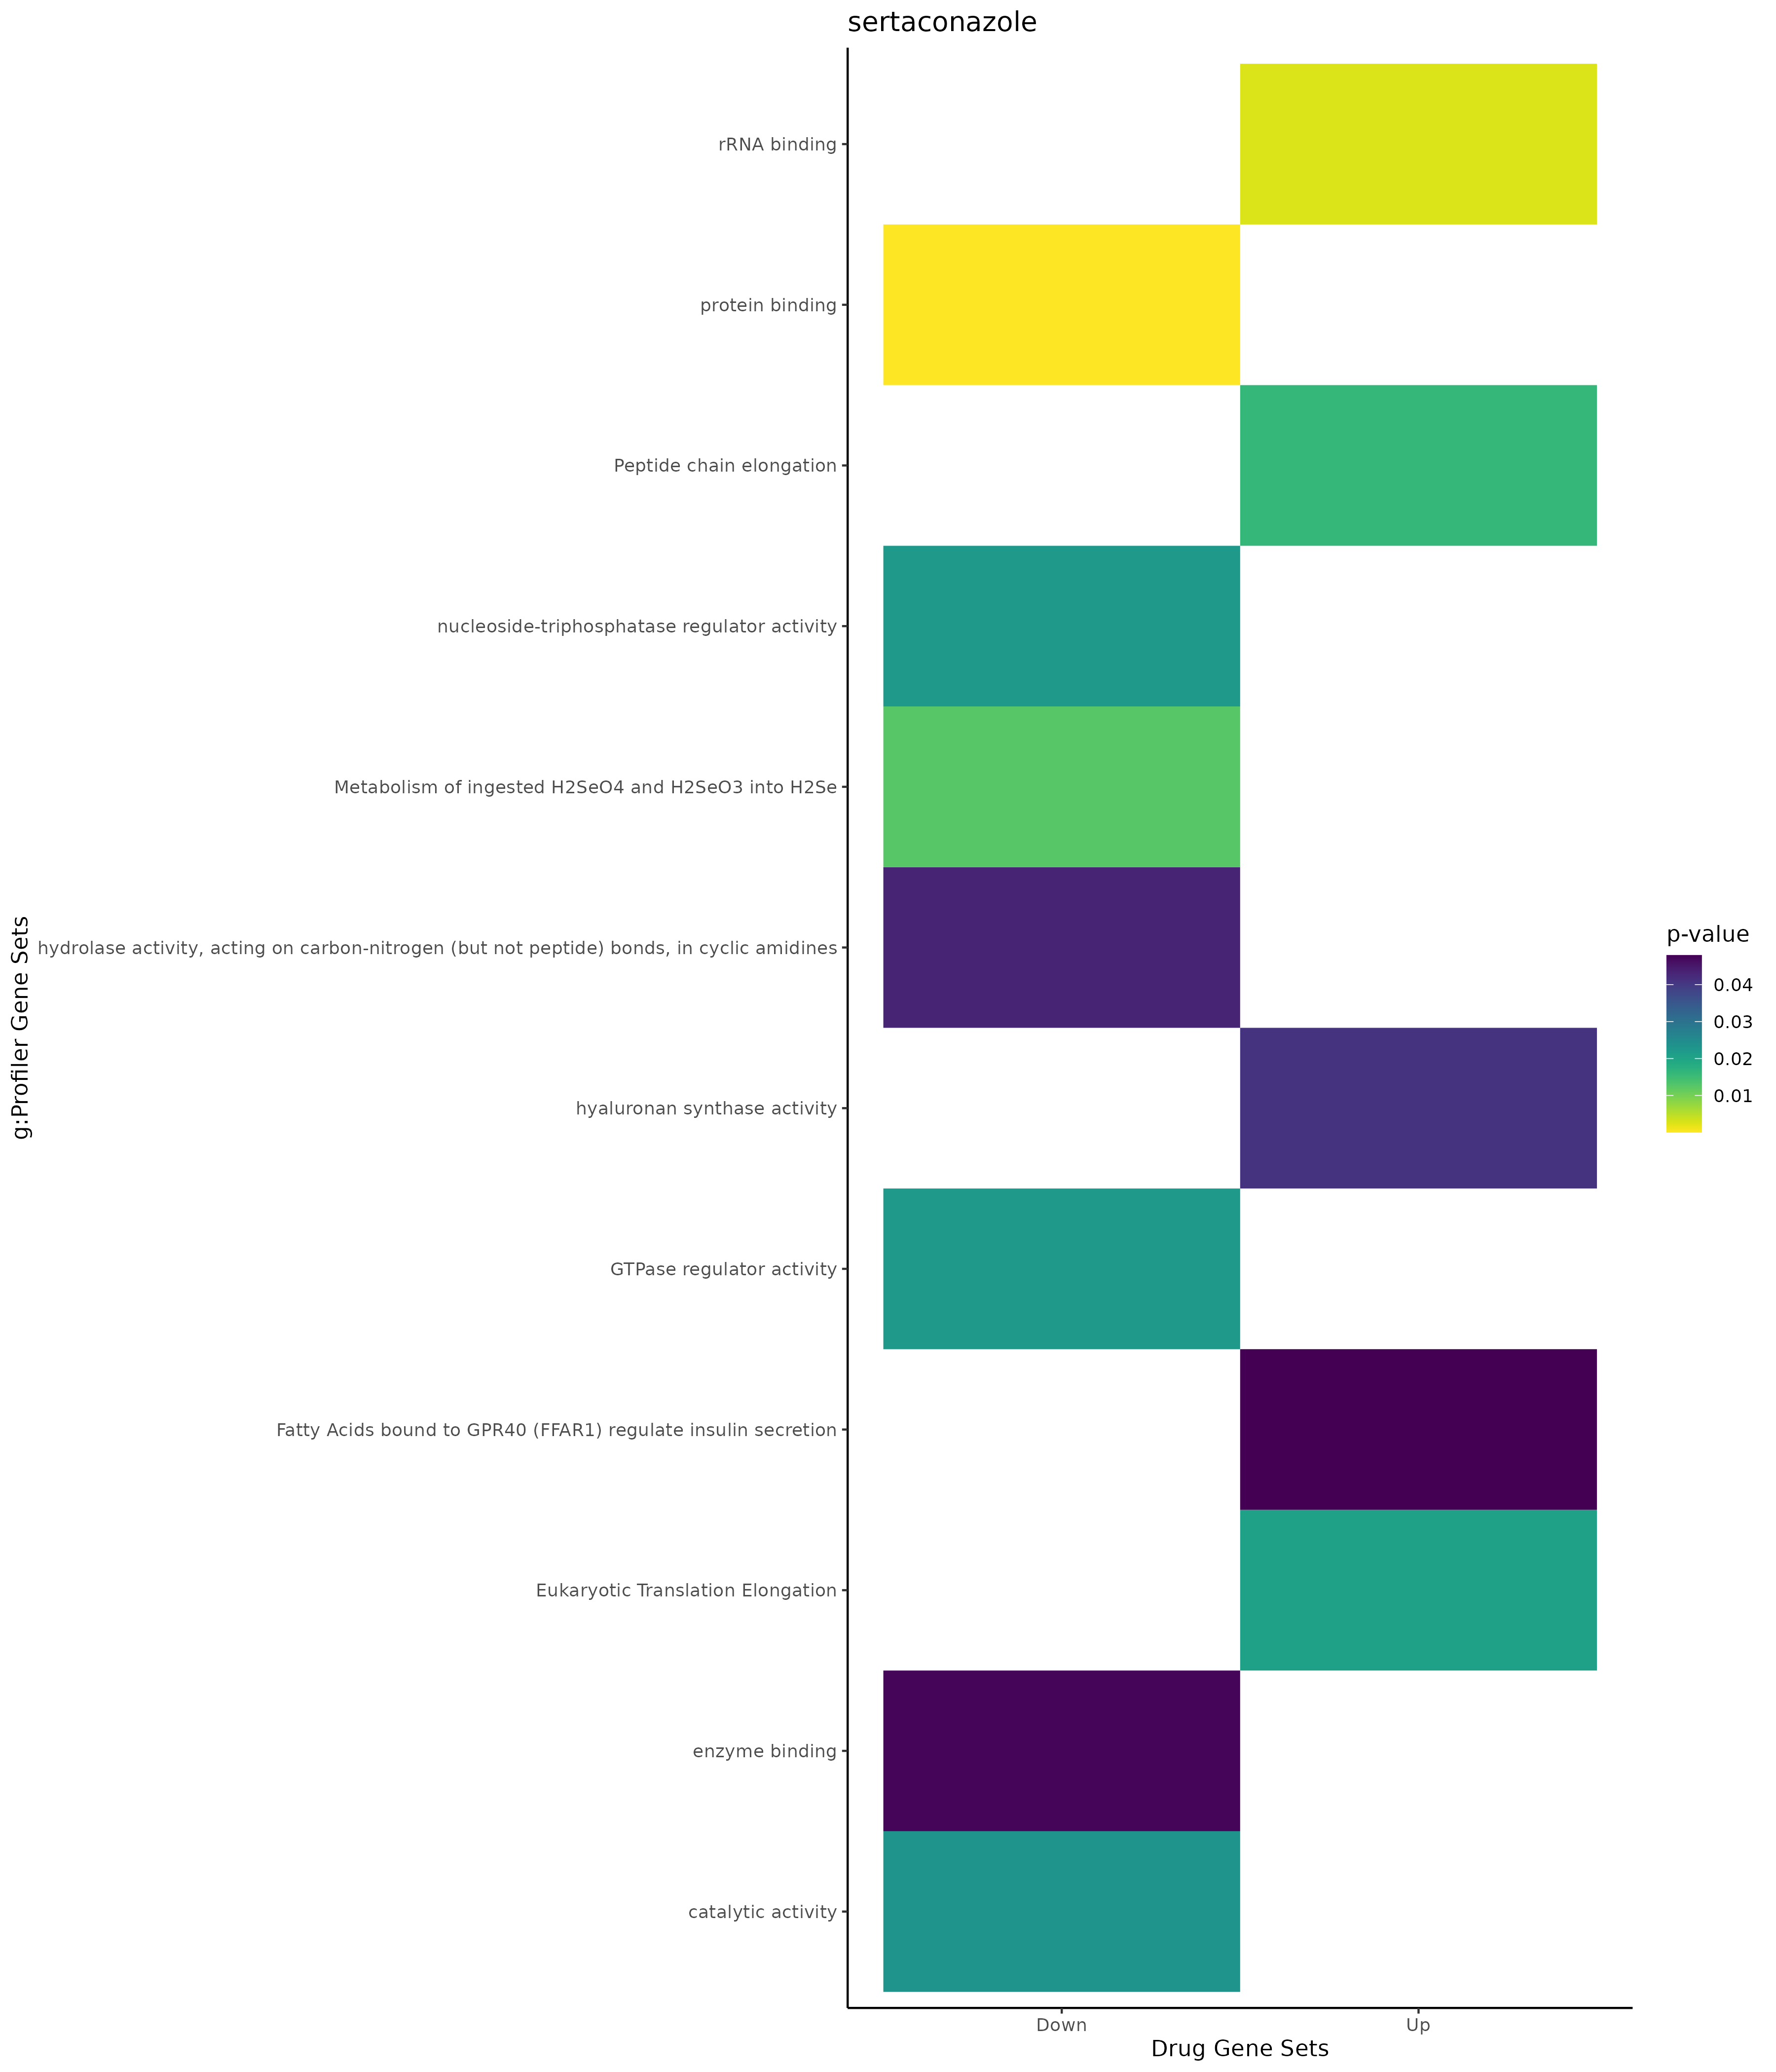

Data behind this chart, as committed beside it:
; query; significant; p_value; term_size; query_size; intersection_size; precision; recall; term_id; source; term_name; effective_domain_size; source_order; set
1; query_1; TRUE; 0,00622524802467439; 909; 30; 9; 0,3; 0,0099009900990099; GO:0033993; GO:BP; response to lipid; 21092; 9622; Up
2; query_1; TRUE; 0,0188006458805741; 1655; 25; 10; 0,4; 0,00604229607250755; GO:1901700; GO:BP; response to oxygen-containing compound; 21092; 24953; Up
3; query_1; TRUE; 0,029799246378429; 3034; 40; 17; 0,425; 0,00560316413974951; GO:0010033; GO:BP; response to organic substance; 21092; 4303; Up
4; query_1; TRUE; 0,00120154295981065; 12270; 79; 64; 0,810126582278481; 0,0052159739201304; GO:0005737; GO:CC; cytoplasm; 21690; 383; Up
5; query_1; TRUE; 0,00151301866991373; 2132; 85; 23; 0,270588235294118; 0,0107879924953096; GO:1903561; GO:CC; extracellular vesicle; 21690; 4065; Up
6; query_1; TRUE; 0,0015249570220794; 2133; 85; 23; 0,270588235294118; 0,0107829348335677; GO:0043230; GO:CC; extracellular organelle; 21690; 2124; Up
7; query_1; TRUE; 0,0015249570220794; 2133; 85; 23; 0,270588235294118; 0,0107829348335677; GO:0065010; GO:CC; extracellular membrane-bounded organelle; 21690; 2712; Up
8; query_1; TRUE; 0,00158159884593433; 196; 75; 7; 0,0933333333333333; 0,0357142857142857; GO:0044391; GO:CC; ribosomal subunit; 21690; 2327; Up
9; query_1; TRUE; 0,00243412925431506; 4215; 81; 33; 0,407407407407407; 0,00782918149466192; GO:0005654; GO:CC; nucleoplasm; 21690; 310; Up
10; query_1; TRUE; 0,00271581294173953; 82; 74; 5; 0,0675675675675676; 0,0609756097560976; GO:0015935; GO:CC; small ribosomal subunit; 21690; 838; Up
11; query_1; TRUE; 0,00436862478973006; 2108; 85; 22; 0,258823529411765; 0,0104364326375712; GO:0070062; GO:CC; extracellular exosome; 21690; 2736; Up
12; query_1; TRUE; 0,00965249625104626; 105; 75; 5; 0,0666666666666667; 0,0476190476190476; GO:0022626; GO:CC; cytosolic ribosome; 21690; 1013; Up
13; query_1; TRUE; 0,0158569974504039; 6637; 81; 42; 0,518518518518518; 0,00632816031339461; GO:0031974; GO:CC; membrane-enclosed lumen; 21690; 1443; Up
14; query_1; TRUE; 0,0158569974504039; 6637; 81; 42; 0,518518518518518; 0,00632816031339461; GO:0043233; GO:CC; organelle lumen; 21690; 2127; Up
15; query_1; TRUE; 0,0158569974504039; 6637; 81; 42; 0,518518518518518; 0,00632816031339461; GO:0070013; GO:CC; intracellular organelle lumen; 21690; 2713; Up
16; query_1; TRUE; 0,00257020201519263; 68; 75; 5; 0,0666666666666667; 0,0735294117647059; GO:0019843; GO:MF; rRNA binding; 20166; 4588; Up
17; query_1; TRUE; 0,0409130722957362; 4; 77; 2; 0,025974025974026; 0,5; GO:0050501; GO:MF; hyaluronan synthase activity; 20166; 8876; Up
18; query_1; TRUE; 0,0375638023885627; 17; 11; 2; 0,181818181818182; 0,117647058823529; MIRNA:hsa-miR-4783-3p; MIRNA; hsa-miR-4783-3p; 14830; 1424; Up
19; query_1; TRUE; 0,0159940897650072; 90; 75; 6; 0,08; 0,0666666666666667; REAC:R-HSA-156902; REAC; Peptide chain elongation; 10461; 1623; Up
20; query_1; TRUE; 0,0204484736511293; 94; 75; 6; 0,08; 0,0638297872340425; REAC:R-HSA-156842; REAC; Eukaryotic Translation Elongation; 10461; 825; Up
21; query_1; TRUE; 0,0479269060400044; 8; 23; 2; 0,0869565217391304; 0,25; REAC:R-HSA-434316; REAC; Fatty Acids bound to GPR40 (FFAR1) regul…; 10461; 886; Up
22; query_1; TRUE; 0,000576782053480477; 9144; 86; 63; 0,732558139534884; 0,00688976377952756; TF:M00428; TF; Factor: E2F-1; motif: NKTSSCGC; 19943; 1444; Up
23; query_1; TRUE; 0,00362625504721755; 11633; 86; 71; 0,825581395348837; 0,00610332674288662; TF:M04516; TF; Factor: E2F-1; motif: TTTGGCGCCAAA; 19943; 1434; Up
24; query_1; TRUE; 0,0039262736543739; 10457; 76; 60; 0,789473684210526; 0,00573778330305059; TF:M04516_1; TF; Factor: E2F-1; motif: TTTGGCGCCAAA; matc…; 19943; 1435; Up
25; query_1; TRUE; 0,00445271419165823; 4051; 27; 17; 0,62962962962963; 0,00419649469266848; TF:M08911_1; TF; Factor: CTCF; motif: NCCRSTAGGGGGCGC; ma…; 19943; 1139; Up
26; query_1; TRUE; 0,007029842841028; 13569; 86; 77; 0,895348837209302; 0,00567469968310119; TF:M11531; TF; Factor: E2F-2; motif: GCGCGCGCGYW; 19943; 1470; Up
27; query_1; TRUE; 0,0178110461527507; 13473; 86; 76; 0,883720930232558; 0,0056409114525347; TF:M00803; TF; Factor: E2F; motif: GGCGSG; 19943; 1546; Up
28; query_1; TRUE; 0,0187865223274759; 3259; 78; 29; 0,371794871794872; 0,00889843510279227; TF:M12697; TF; Factor: ZNF142; motif: SNSCGCCCGCCCGCSCS…; 19943; 9490; Up
29; query_1; TRUE; 0,0201133862253914; 12439; 76; 65; 0,855263157894737; 0,00522550044215773; TF:M04515_1; TF; Factor: E2F-1; motif: WWTGGCGCCAAA; matc…; 19943; 1433; Up
30; query_1; TRUE; 0,0215590520134406; 12622; 86; 73; 0,848837209302326; 0,00578355252733323; TF:M11531_1; TF; Factor: E2F-2; motif: GCGCGCGCGYW; match…; 19943; 1471; Up
31; query_1; TRUE; 0,0229830858428378; 11106; 75; 60; 0,8; 0,00540248514316586; TF:M11058_1; TF; Factor: Hey1; motif: NGCRCGYGYN; match c…; 19943; 3371; Up
32; query_1; TRUE; 0,0285777412791985; 12691; 86; 73; 0,848837209302326; 0,00575210779292412; TF:M00333_1; TF; Factor: ZF5; motif: NRNGNGCGCGCWN; match…; 19943; 9225; Up
33; query_1; TRUE; 0,0329213468633133; 9606; 79; 57; 0,721518987341772; 0,00593379138038726; TF:M02089_1; TF; Factor: E2F-3; motif: GGCGGGN; match cla…; 19943; 1495; Up
34; query_1; TRUE; 0,0428387570830639; 8905; 86; 58; 0,674418604651163; 0,00651319483436272; TF:M11533_1; TF; Factor: E2F-1; motif: NTTTTGGCGCCAWWWN; …; 19943; 1441; Up
35; query_1; TRUE; 0,0451284341702506; 11687; 86; 69; 0,802325581395349; 0,00590399589287242; TF:M11066; TF; Factor: HES-7; motif: GNCACGYGNN; 19943; 3354; Up
36; query_1; TRUE; 0,0473565855220595; 11166; 86; 67; 0,779069767441861; 0,00600035823034211; TF:M04950; TF; Factor: Egr-1; motif: NGCGTGCGY; 19943; 1610; Up
37; query_1; TRUE; 0,000921831731493854; 68; 87; 6; 0,0689655172413793; 0,0882352941176471; GO:0140238; GO:BP; presynaptic endocytosis; 21092; 23006; Down
38; query_1; TRUE; 0,000921831731493854; 68; 87; 6; 0,0689655172413793; 0,0882352941176471; GO:0048488; GO:BP; synaptic vesicle endocytosis; 21092; 14798; Down
39; query_1; TRUE; 0,00225779380045752; 79; 87; 6; 0,0689655172413793; 0,0759493670886076; GO:0036465; GO:BP; synaptic vesicle recycling; 21092; 11063; Down
40; query_1; TRUE; 0,0172003913994837; 1573; 61; 16; 0,262295081967213; 0,0101716465352829; GO:0044093; GO:BP; positive regulation of molecular functio…; 21092; 12616; Down
41; query_1; TRUE; 0,0303438723524353; 658; 18; 6; 0,333333333333333; 0,00911854103343465; GO:0051301; GO:BP; cell division; 21092; 15724; Down
42; query_1; TRUE; 0,0316594900134702; 42; 72; 4; 0,0555555555555556; 0,0952380952380952; GO:0043001; GO:BP; Golgi to plasma membrane protein transpo…; 21092; 12065; Down
43; query_1; TRUE; 0,033793336049803; 11130; 91; 68; 0,747252747252747; 0,00610961365678347; GO:0050794; GO:BP; regulation of cellular process; 21092; 15305; Down
44; query_1; TRUE; 0,0459607628138844; 34; 32; 3; 0,09375; 0,0882352941176471; GO:1905476; GO:BP; negative regulation of protein localizat…; 21092; 28350; Down
45; query_1; TRUE; 0,0475153261593346; 16; 70; 3; 0,0428571428571429; 0,1875; GO:0006825; GO:BP; copper ion transport; 21092; 2774; Down
46; query_1; TRUE; 1,01230771715127e-06; 5419; 91; 49; 0,538461538461538; 0,00904225871932091; GO:0005829; GO:CC; cytosol; 21690; 468; Down
47; query_1; TRUE; 4,33755371219766e-05; 2381; 89; 28; 0,314606741573034; 0,0117597648047039; GO:0005856; GO:CC; cytoskeleton; 21690; 490; Down
48; query_1; TRUE; 0,000151819819021664; 12270; 91; 74; 0,813186813186813; 0,00603096984515077; GO:0005737; GO:CC; cytoplasm; 21690; 383; Down
49; query_1; TRUE; 0,00105292091975188; 646; 66; 11; 0,166666666666667; 0,0170278637770898; GO:0030424; GO:CC; axon; 21690; 1097; Down
50; query_1; TRUE; 0,00314062197830904; 2; 72; 2; 0,0277777777777778; 1; GO:0070033; GO:CC; synaptobrevin 2-SNAP-25-syntaxin-1a-comp…; 21690; 2727; Down
51; query_1; TRUE; 0,00362903785063559; 2245; 74; 21; 0,283783783783784; 0,00935412026726058; GO:0120025; GO:CC; plasma membrane bounded cell projection; 21690; 3855; Down
52; query_1; TRUE; 0,00491953410783074; 220; 80; 7; 0,0875; 0,0318181818181818; GO:0030658; GO:CC; transport vesicle membrane; 21690; 1115; Down
53; query_1; TRUE; 0,00636831808392851; 1359; 78; 16; 0,205128205128205; 0,0117733627667403; GO:0015630; GO:CC; microtubule cytoskeleton; 21690; 836; Down
54; query_1; TRUE; 0,00756360317125397; 2356; 74; 21; 0,283783783783784; 0,00891341256366723; GO:0042995; GO:CC; cell projection; 21690; 2086; Down
55; query_1; TRUE; 0,00940159264661266; 3; 72; 2; 0,0277777777777778; 0,666666666666667; GO:0070032; GO:CC; synaptobrevin 2-SNAP-25-syntaxin-1a-comp…; 21690; 2726; Down
56; query_1; TRUE; 0,0131046006069829; 1378; 73; 15; 0,205479452054795; 0,0108853410740203; GO:0043005; GO:CC; neuron projection; 21690; 2087; Down
57; query_1; TRUE; 0,0187627354697362; 4; 72; 2; 0,0277777777777778; 0,5; GO:0070044; GO:CC; synaptobrevin 2-SNAP-25-syntaxin-1a comp…; 21690; 2728; Down
58; query_1; TRUE; 0,0282457509918064; 3973; 72; 27; 0,375; 0,00679587213692424; GO:0031982; GO:CC; vesicle; 21690; 1450; Down
59; query_1; TRUE; 0,0467934391493855; 7; 61; 2; 0,0327868852459016; 0,285714285714286; GO:0070187; GO:CC; shelterin complex; 21690; 2760; Down
60; query_1; TRUE; 0,0489212353063974; 424; 80; 8; 0,1; 0,0188679245283019; GO:0030133; GO:CC; transport vesicle; 21690; 1071; Down
... 12 more rows
